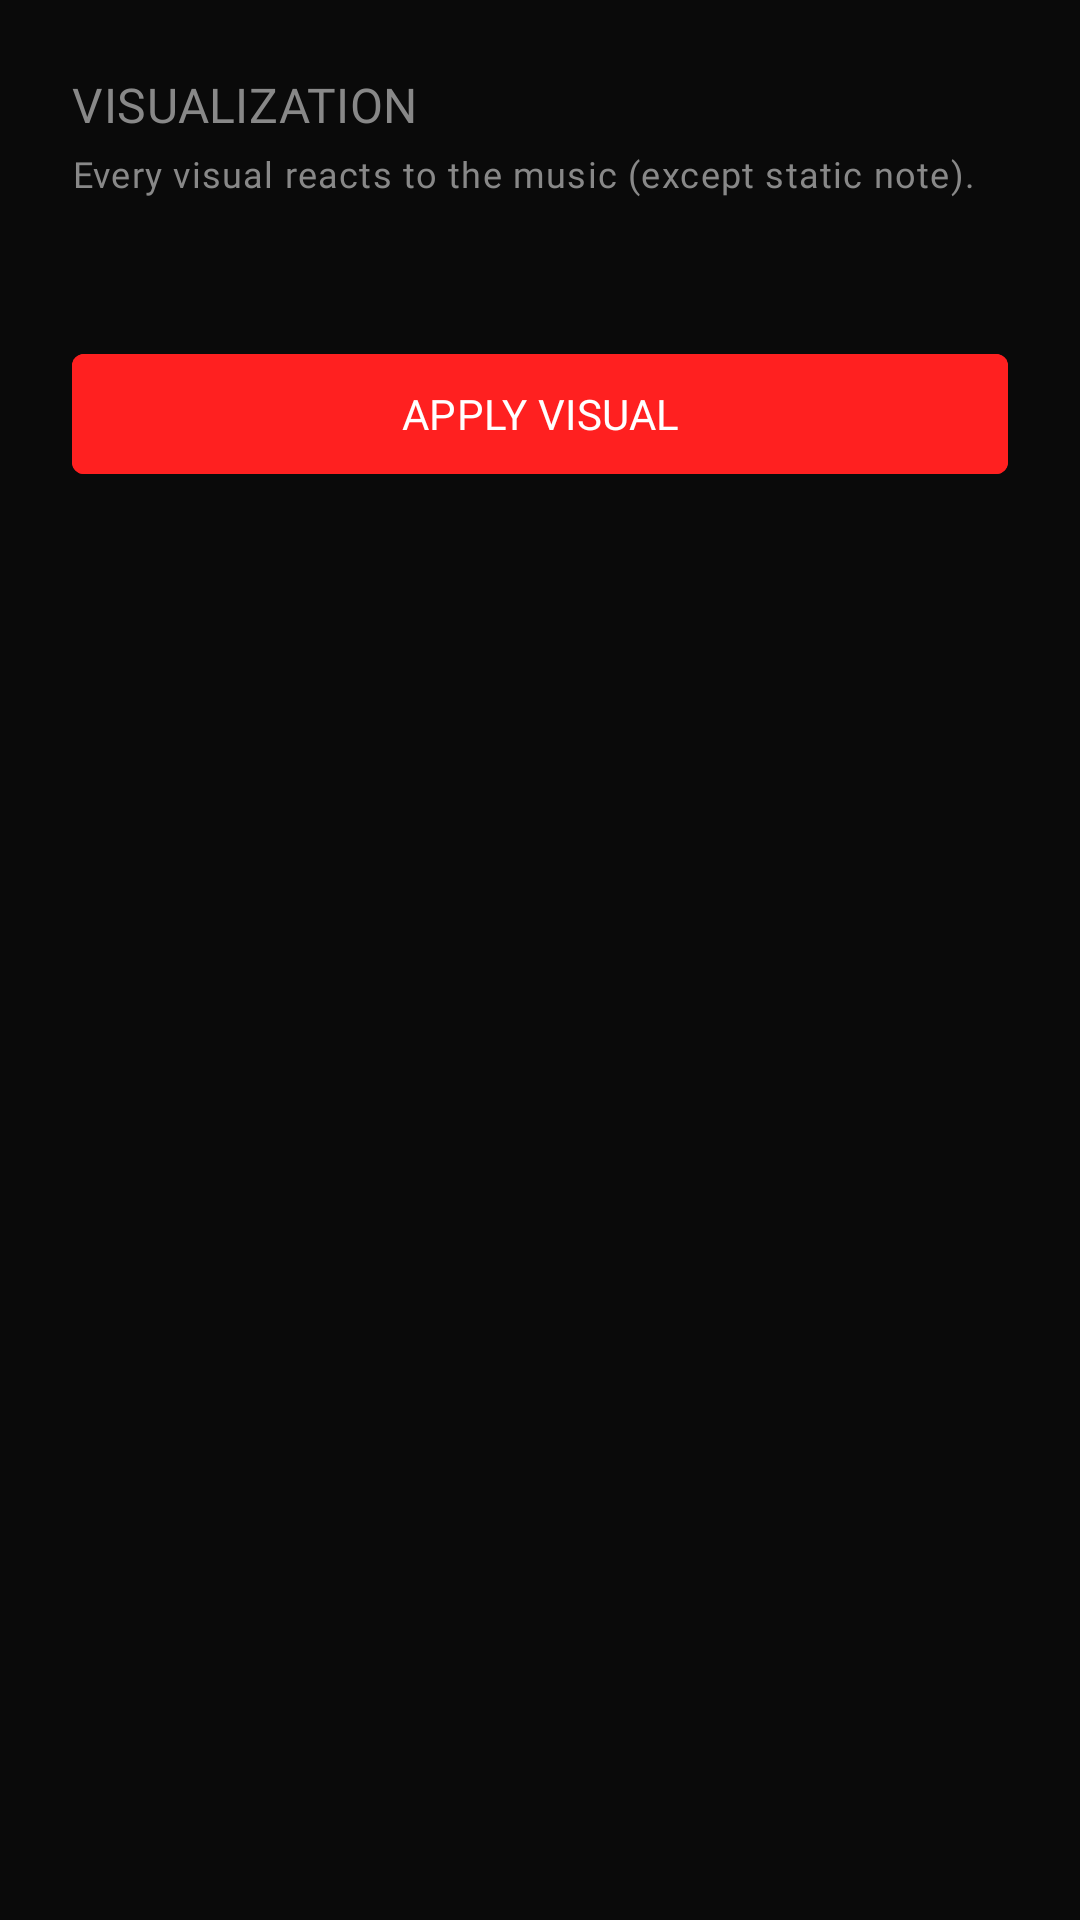

Write the Android layout XML for this screen, with the resource values it uses.
<!-- AndroidManifest.xml: application theme Theme.OdysseyGlyph -->
<!-- res/layout/dialog_fallback_style.xml -->
<?xml version="1.0" encoding="utf-8"?>
<LinearLayout xmlns:android="http://schemas.android.com/apk/res/android"
    xmlns:app="http://schemas.android.com/apk/res-auto"
    android:layout_width="match_parent"
    android:layout_height="wrap_content"
    android:orientation="vertical"
    android:padding="24dp"
    android:background="?attr/colorSurface">

    <TextView
        android:layout_width="match_parent"
        android:layout_height="wrap_content"
        android:text="VISUALIZATION"
        android:fontFamily="@font/jetbrains_mono"
        android:textAppearance="?attr/textAppearanceTitleMedium"
        android:textColor="?attr/colorOnSurfaceVariant"
        android:layout_marginBottom="4dp" />

    <TextView
        android:layout_width="match_parent"
        android:layout_height="wrap_content"
        android:text="Every visual reacts to the music (except static note)."
        android:fontFamily="@font/jetbrains_mono"
        android:textAppearance="?attr/textAppearanceBodySmall"
        android:textColor="?attr/colorOnSurfaceVariant"
        android:layout_marginBottom="24dp" />

    <androidx.recyclerview.widget.RecyclerView
        android:id="@+id/rvFallbackStyles"
        android:layout_width="match_parent"
        android:layout_height="wrap_content"
        android:overScrollMode="never" />

    <com.google.android.material.button.MaterialButton
        android:id="@+id/btnApplyFallback"
        android:layout_width="match_parent"
        android:layout_height="wrap_content"
        android:layout_marginTop="24dp"
        app:cornerRadius="4dp"
        android:backgroundTint="#FF2020"
        android:textColor="#FFFFFF"
        android:fontFamily="@font/jetbrains_mono"
        android:text="APPLY VISUAL" />

</LinearLayout>
<!-- resources referenced by this layout -->
<resources>
  <style name="Theme.OdysseyGlyph" parent="Theme.Material3.Dark.NoActionBar">
          
          <item name="colorPrimary">@color/colorPrimary</item>
          <item name="colorSecondary">@color/colorSecondary</item>
          <item name="colorTertiary">@color/colorSurfaceVariant</item>
          <item name="colorSurface">@color/colorSurface</item>
          <item name="colorSurfaceVariant">@color/colorSurfaceVariant</item>
          <item name="android:colorBackground">@color/colorBackground</item>
          <item name="colorOnSurface">@color/colorOnSurface</item>
          <item name="colorOnSurfaceVariant">@color/colorOnSurfaceVariant</item>
          <item name="colorError">@color/colorError</item>
          
          
          <item name="colorPrimaryContainer">@color/colorPrimary</item>
          <item name="colorOnPrimaryContainer">@color/colorBackground</item>
          <item name="colorSecondaryContainer">@color/colorSurfaceVariant</item>
          <item name="colorOnSecondaryContainer">@color/colorOnSurface</item>
          <item name="colorTertiaryContainer">@color/colorSurfaceVariant</item>
          <item name="colorOutline">@color/colorOnSurfaceVariant</item>
          
          
          <item name="android:statusBarColor">@android:color/transparent</item>
          <item name="android:navigationBarColor">@android:color/transparent</item>
          
          
          <item name="shapeAppearanceSmallComponent">@style/ShapeAppearance.Odyssey.Sharp</item>
          <item name="shapeAppearanceMediumComponent">@style/ShapeAppearance.Odyssey.Sharp</item>
          <item name="shapeAppearanceLargeComponent">@style/ShapeAppearance.Odyssey.Sharp</item>
          
          
          <item name="android:fontFamily">sans-serif</item>
          
          <item name="materialSwitchStyle">@style/Widget.Odyssey.MaterialSwitch</item>
      </style>
  <color name="colorPrimary">#EA3323</color>
  <color name="colorSecondary">#FFFFFF</color>
  <color name="colorSurfaceVariant">#141414</color>
  <color name="colorSurface">#0A0A0A</color>
  <color name="colorBackground">#000000</color>
  <color name="colorOnSurface">#FFFFFF</color>
  <color name="colorOnSurfaceVariant">#888888</color>
  <color name="colorError">#EA3323</color>
  <style name="ShapeAppearance.Odyssey.Sharp" parent="ShapeAppearance.Material3.SmallComponent">
          <item name="cornerFamily">rounded</item>
          <item name="cornerSize">2dp</item>
      </style>
  <style name="Widget.Odyssey.MaterialSwitch" parent="Widget.Material3.CompoundButton.MaterialSwitch">
          <item name="trackTint">@color/switch_track_selector</item>
          <item name="thumbTint">@color/switch_thumb_selector</item>
          <item name="thumbIcon">@empty</item>
      </style>
</resources>
